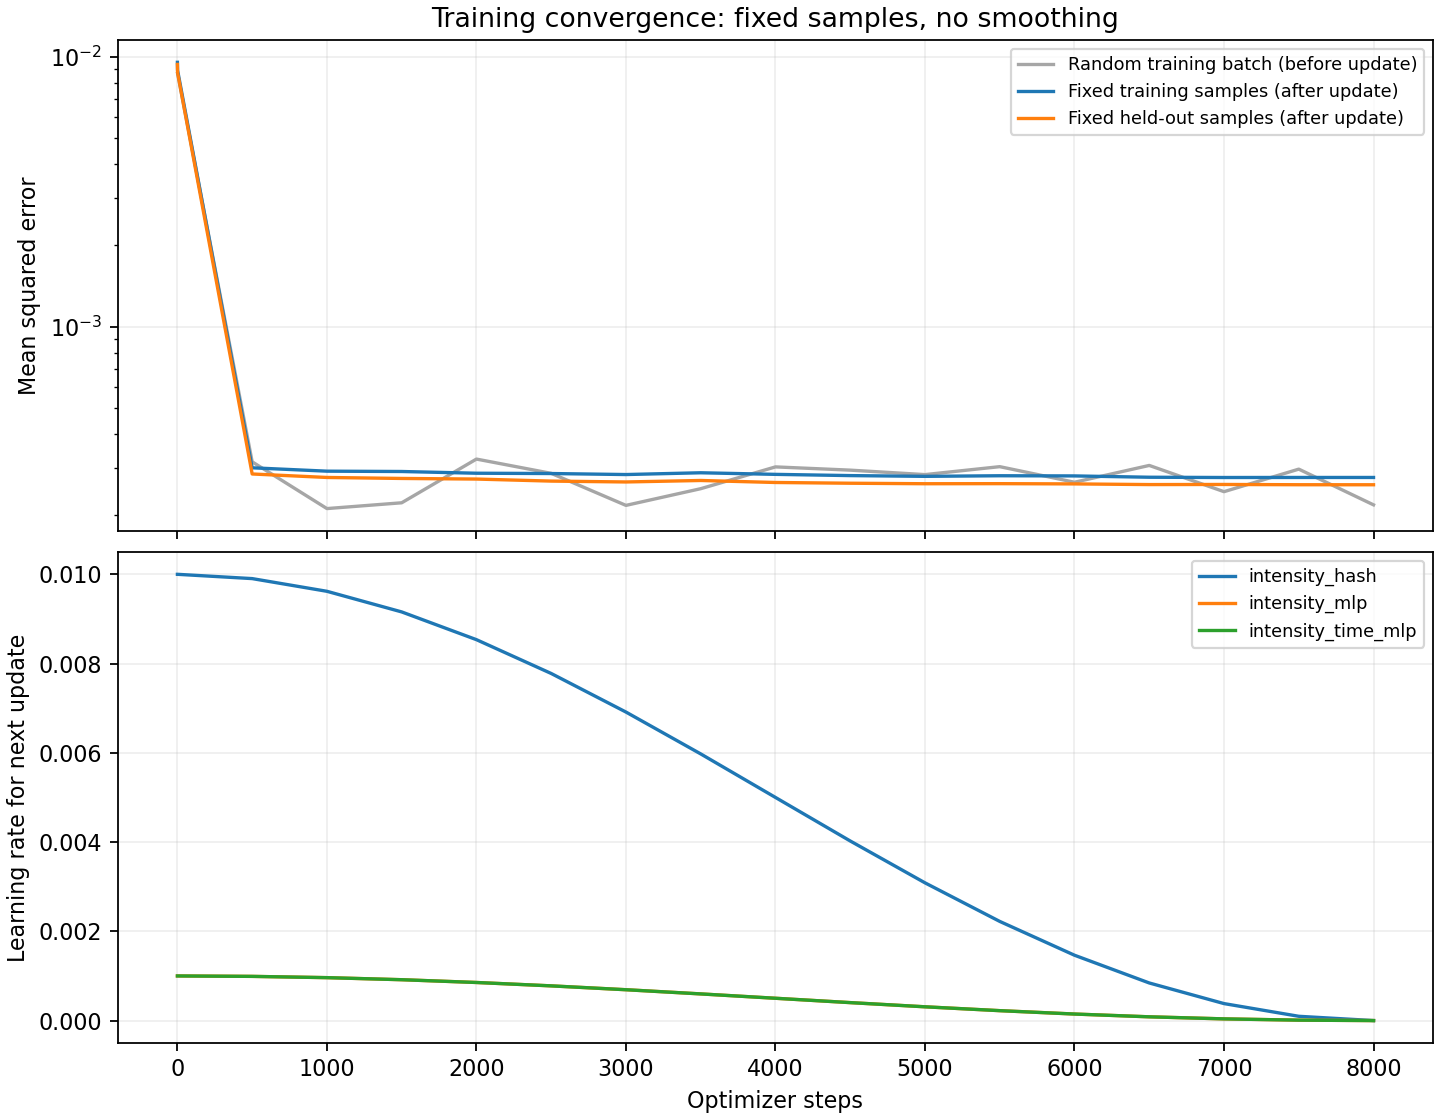

The file beside this chart, header and first rows:
step, batch_mse, temporal_l2, total_loss, fixed_training_mse, fixed_validation_mse, elapsed_seconds, next_lr_intensity_hash, next_lr_intensity_mlp, next_lr_intensity_time_mlp
0, , , , 0.009537, 0.009365, 0.05798, 0.01, 0.001, 0.001
1, 0.008677, 0.0, 0.008677, 0.00891, 0.008746, 0.5279, 0.01, 0.001, 0.001
500, 0.0003161, 0.0, 0.0003161, 0.0003004, 0.0002849, 3.47, 0.009904, 0.0009904, 0.0009904
1000, 0.0002121, 0.0, 0.0002121, 0.0002918, 0.0002766, 6.297, 0.009619, 0.0009619, 0.0009619
1500, 0.0002229, 0.0, 0.0002229, 0.000291, 0.0002743, 9.114, 0.009157, 0.0009157, 0.0009157
2000, 0.0003236, 0.0, 0.0003236, 0.0002868, 0.0002729, 11.98, 0.008536, 0.0008536, 0.0008536
2500, 0.0002865, 0.0, 0.0002865, 0.000286, 0.0002682, 14.82, 0.007778, 0.0007778, 0.0007778
3000, 0.000218, 0.0, 0.000218, 0.0002836, 0.0002662, 17.78, 0.006913, 0.0006913, 0.0006913
3500, 0.0002514, 0.0, 0.0002514, 0.0002879, 0.0002696, 20.67, 0.005975, 0.0005975, 0.0005975
4000, 0.0003027, 0.0, 0.0003027, 0.000284, 0.000265, 23.54, 0.005, 0.0005, 0.0005
4500, 0.0002944, 0.0, 0.0002944, 0.000281, 0.0002633, 26.64, 0.004025, 0.0004025, 0.0004025
5000, 0.0002834, 0.0, 0.0002834, 0.0002792, 0.0002622, 29.74, 0.003087, 0.0003087, 0.0003087
5500, 0.0003033, 0.0, 0.0003033, 0.0002807, 0.0002624, 32.69, 0.002222, 0.0002222, 0.0002222
6000, 0.0002655, 0.0, 0.0002655, 0.0002803, 0.0002618, 35.86, 0.001464, 0.0001464, 0.0001464
6500, 0.0003065, 0.0, 0.0003065, 0.0002771, 0.0002603, 38.87, 0.0008427, 8.426519384872758e-05, 8.426519384872758e-05
7000, 0.000245, 0.0, 0.000245, 0.0002765, 0.0002606, 41.78, 0.0003806, 3.80602337443567e-05, 3.80602337443567e-05
7500, 0.000297, 0.0, 0.000297, 0.0002766, 0.00026, 44.66, 9.60735979838479e-05, 9.60735979838481e-06, 9.60735979838481e-06
8000, 0.000219, 0.0, 0.000219, 0.0002766, 0.0002599, 47.62, 0.0, 0.0, 0.0
